7-way image classification set "dataset" from GitHub (SachinSB06/UAQE); label vocabulary: solder bridge, clean - no defect, cmp, crack, open solder joint, solder particle, via defect.

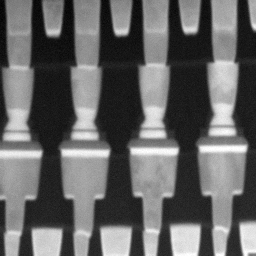
Label: clean - no defect

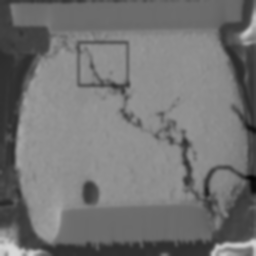
Label: crack

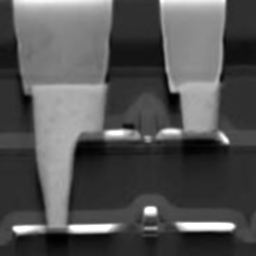
Label: via defect

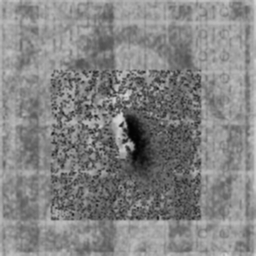
Label: solder particle

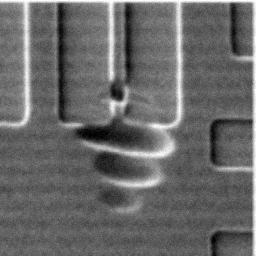
Label: cmp

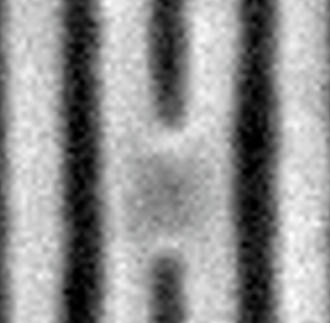
Label: solder bridge
